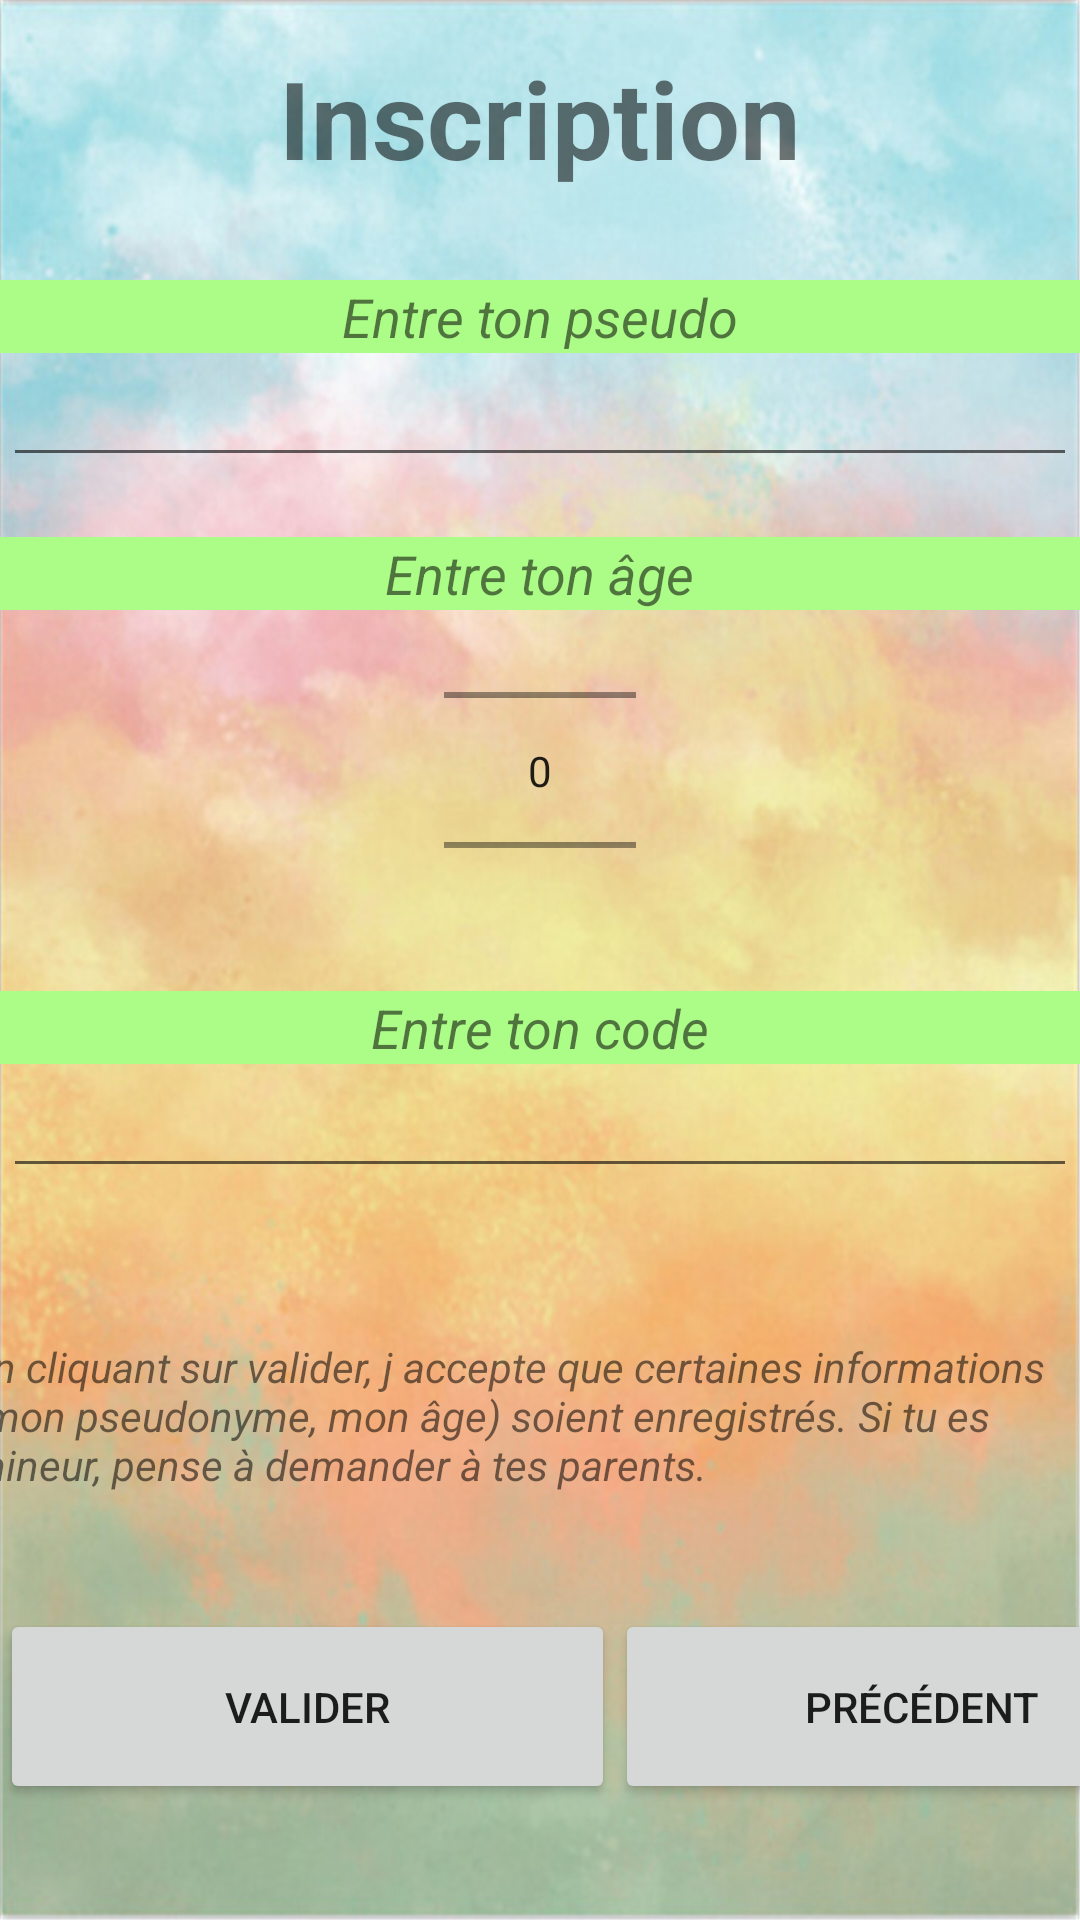

Produce the Android XML layout that renders to this screen, including the resource entries it uses.
<!-- AndroidManifest.xml: application theme Theme.ProjetIF16Kemplaire -->
<!-- res/layout/activity_inscription.xml -->
<?xml version="1.0" encoding="utf-8"?>
<LinearLayout

    xmlns:android="http://schemas.android.com/apk/res/android"
    xmlns:app="http://schemas.android.com/apk/res-auto"
    xmlns:tools="http://schemas.android.com/tools"
    android:layout_width="match_parent"
    android:layout_height="match_parent"
    android:background="@drawable/background"
    tools:context=".View.InscriptionActivity"
    android:orientation="vertical">

    <TextView
        android:layout_width="match_parent"
        android:layout_height="wrap_content"
        android:layout_marginTop="15dp"
        android:layout_marginBottom="20dp"
        android:gravity="center"
        android:text="@string/inscription_title"
        android:textSize="36sp"
        android:textStyle="bold"

        />

    <LinearLayout

        android:layout_width="380dp"
        android:layout_height="423dp"
        android:layout_gravity="center"
        android:orientation="vertical">

        <TextView
            android:layout_width="361dp"
            android:layout_height="wrap_content"
            android:layout_gravity="center"
            android:layout_marginTop="10dp"
            android:background="#ACFC88"
            android:gravity="center"
            android:text="@string/pseudo_instruction"
            android:textSize="18sp"
            android:textStyle="italic" />

        <EditText
            android:id="@+id/edit_pseudo"
            android:layout_width="358dp"
            android:layout_height="wrap_content"
            android:layout_gravity="center"
            android:layout_marginBottom="20dp" />

        <TextView
            android:layout_width="361dp"
            android:layout_height="wrap_content"
            android:layout_gravity="center"
            android:background="#ACFC88"
            android:gravity="center"
            android:text="@string/age_instruction"
            android:textSize="18sp"
            android:textStyle="italic" />

        <NumberPicker
            android:id="@+id/edit_age"
            android:layout_width="wrap_content"
            android:layout_height="107dp"
            android:layout_gravity="center"
            android:layout_marginBottom="20dp" />

        <TextView
            android:layout_width="361dp"
            android:layout_height="wrap_content"
            android:layout_gravity="center"
            android:background="#ACFC88"
            android:gravity="center"
            android:text="@string/code_instruction"
            android:textSize="18sp"
            android:textStyle="italic" />

        <EditText
            android:id="@+id/edit_password"
            android:layout_width="358dp"
            android:layout_height="wrap_content"
            android:layout_gravity="center"
            android:inputType="textPassword"
            />

        <TextView
            android:id="@+id/inscription_warning"
            android:layout_width="wrap_content"
            android:layout_height="wrap_content"
            android:layout_marginTop="50dp"
            android:textStyle="italic"
            android:text="@string/inscription_warning" />

    </LinearLayout>

    <LinearLayout
        android:layout_width="match_parent"
        android:layout_height="match_parent"
        android:orientation="horizontal"
        android:layout_marginTop="30dp"
        >

        <Button
            android:id="@+id/button_save"
            android:layout_width="205dp"
            android:layout_height="65dp"
            android:text="@string/btn_valider" />

        <Button
            android:id="@+id/button_retour"
            android:layout_width="205dp"
            android:layout_height="65dp"
            android:text="@string/btn_retour" />

    </LinearLayout>

</LinearLayout>
<!-- resources referenced by this layout -->
<resources>
  <!-- drawable background: jpg bitmap (drawable, 169756 bytes) -->
  <string name="age_instruction">Entre ton âge</string>
  <string name="btn_retour">Précédent</string>
  <string name="btn_valider">Valider</string>
  <string name="code_instruction">Entre ton code</string>
  <string name="inscription_title">Inscription</string>
  <string name="inscription_warning">En cliquant sur valider, j accepte que certaines informations (mon pseudonyme, mon âge) soient enregistrés. Si tu es mineur, pense à demander à tes parents.</string>
  <string name="pseudo_instruction">Entre ton pseudo</string>
  <style name="Theme.ProjetIF16Kemplaire" parent="Theme.MaterialComponents.DayNight.DarkActionBar">
          
          <item name="colorPrimary">@color/purple_500</item>
          <item name="colorPrimaryVariant">@color/purple_700</item>
          <item name="colorOnPrimary">@color/white</item>
          
          <item name="colorSecondary">@color/teal_200</item>
          <item name="colorSecondaryVariant">@color/teal_700</item>
          <item name="colorOnSecondary">@color/black</item>
          
          <item name="android:statusBarColor">?attr/colorPrimaryVariant</item>
          
      </style>
  <!-- not gathered from this repository: default colours our renderer supplied (Android Studio template values) -->
  <color name="purple_500">#FF6200EE</color>
  <color name="purple_700">#FF3700B3</color>
  <color name="teal_200">#FF03DAC5</color>
  <color name="teal_700">#FF018786</color>
  <color name="black">#FF000000</color>
  <color name="white">#FFFFFFFF</color>
</resources>
